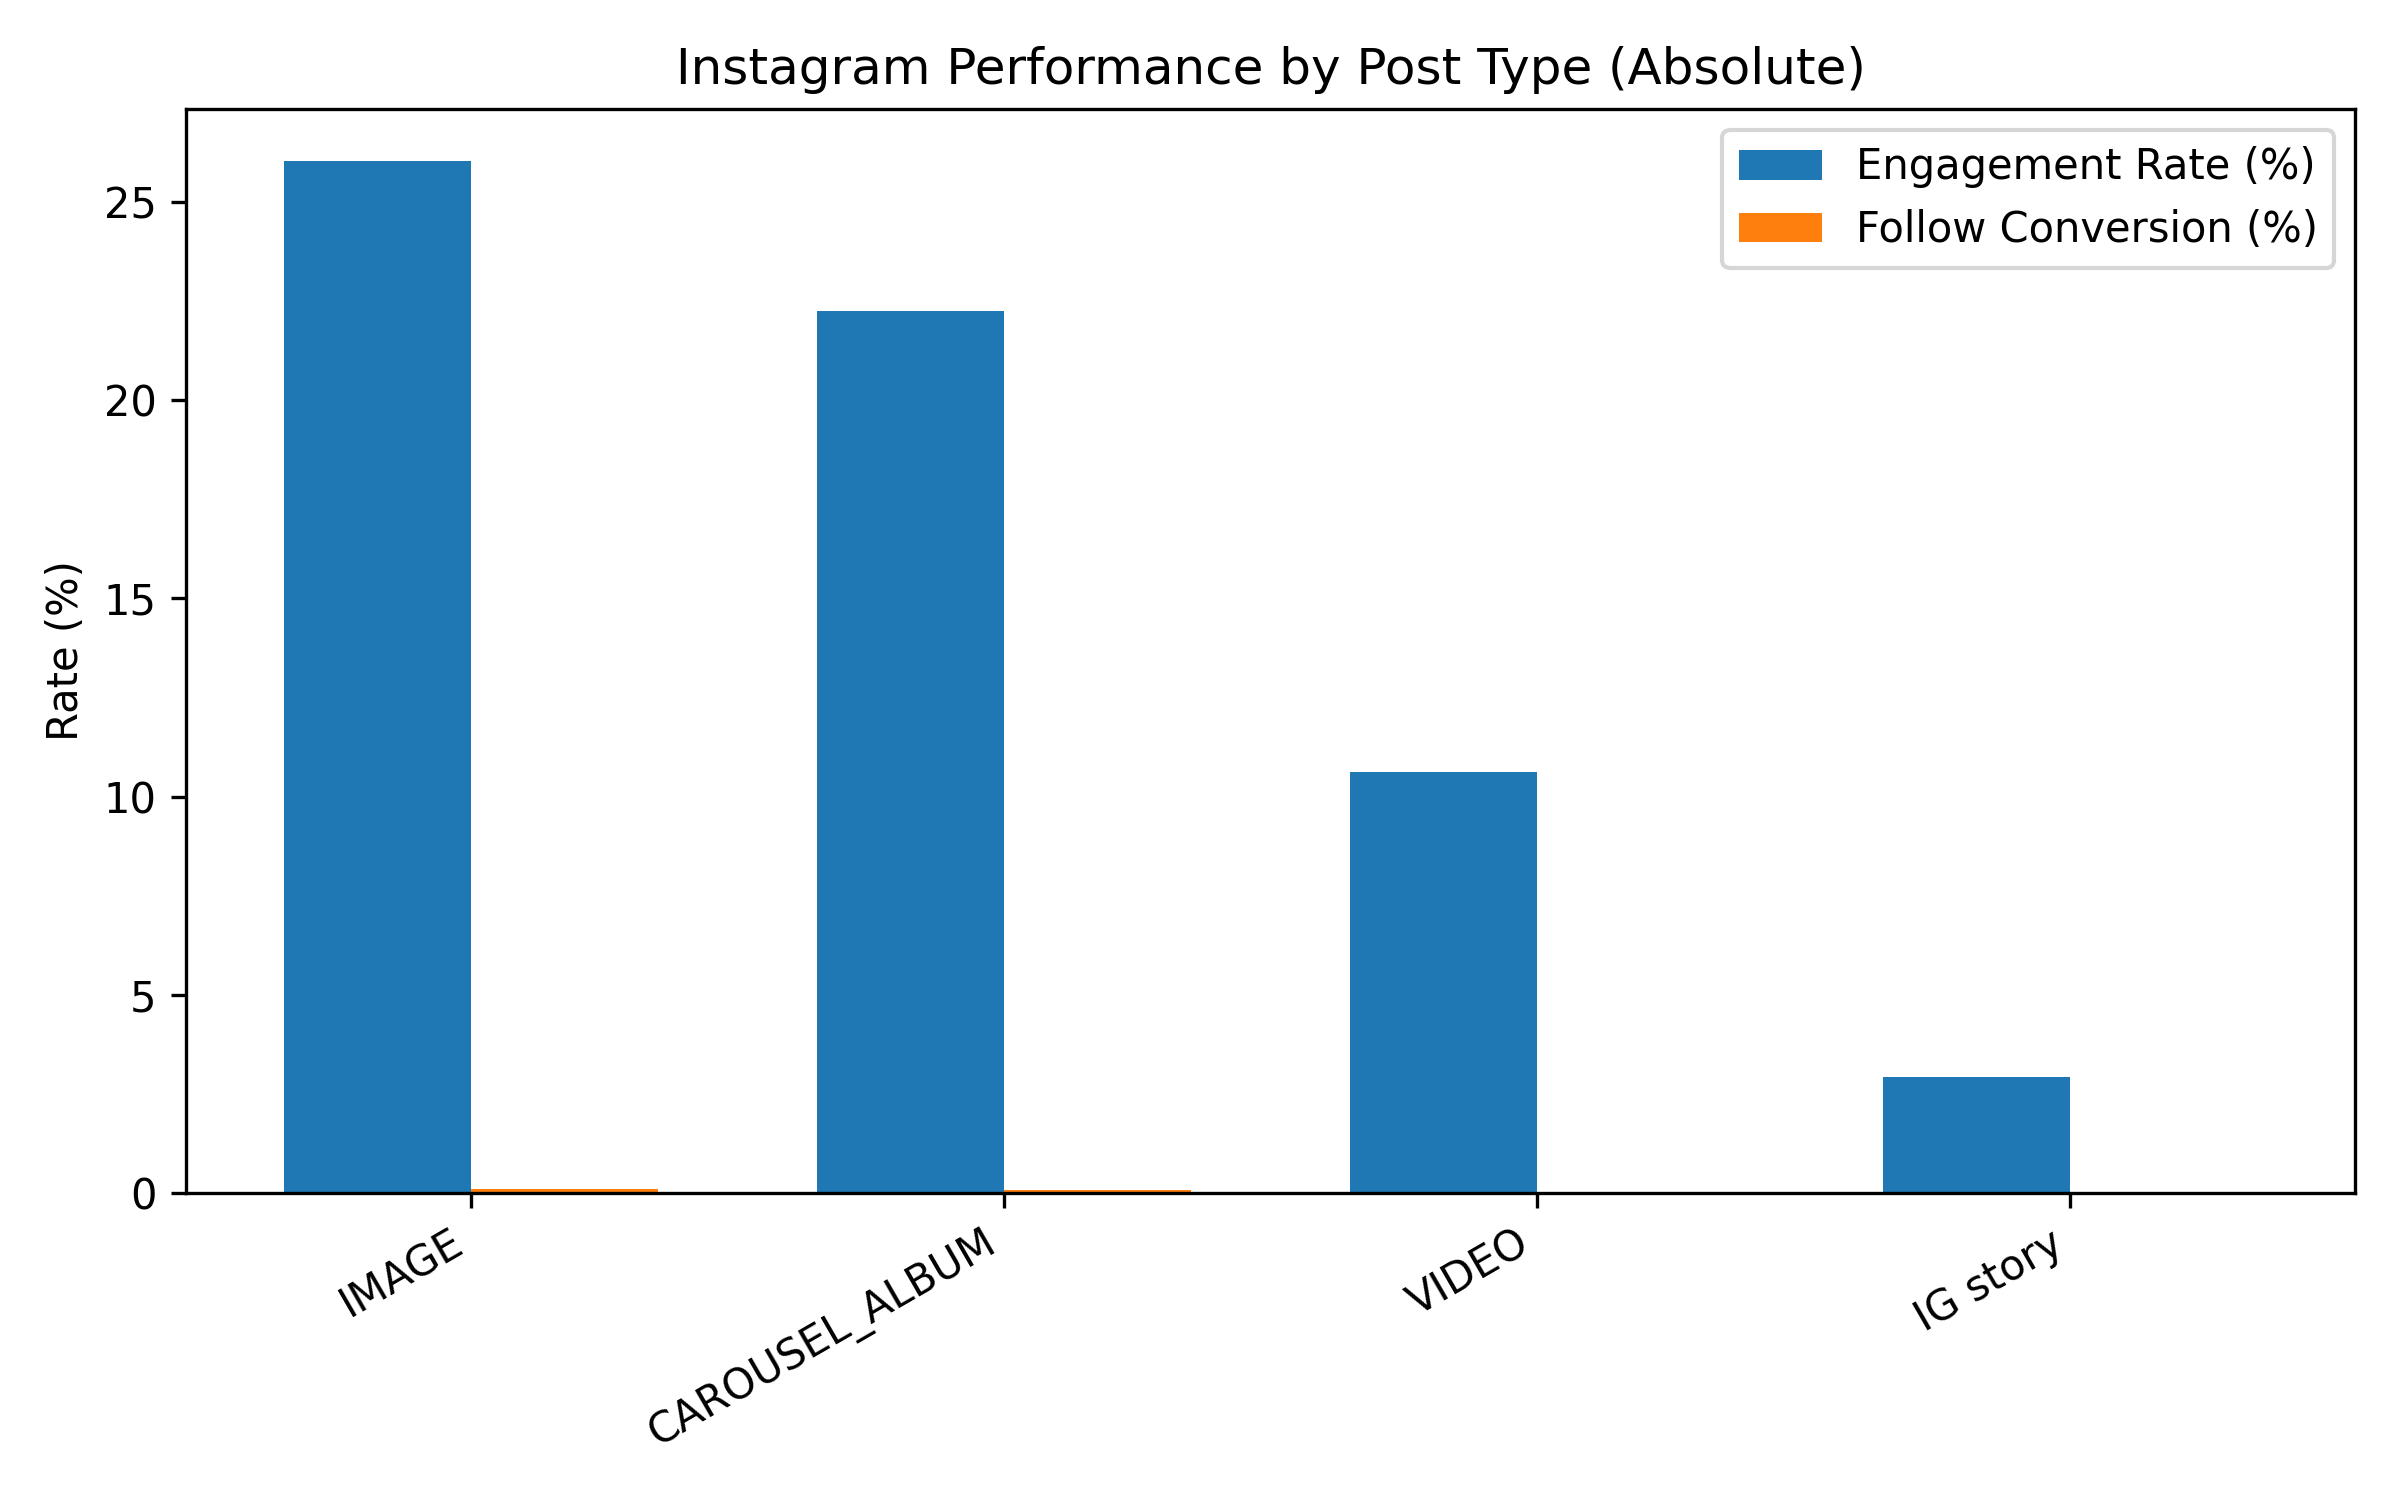

Data behind this chart, as committed beside it:
Post type, AvgReach, AvgEngagementRate, AvgFollowConversion, Posts
IMAGE, 972.0, 26.05, 0.09, 42
CAROUSEL_ALBUM, 798.0, 22.25, 0.06, 42
VIDEO, 877.0, 10.62, 0.0, 55
IG story, 107.0, 2.93, 0.0, 435
